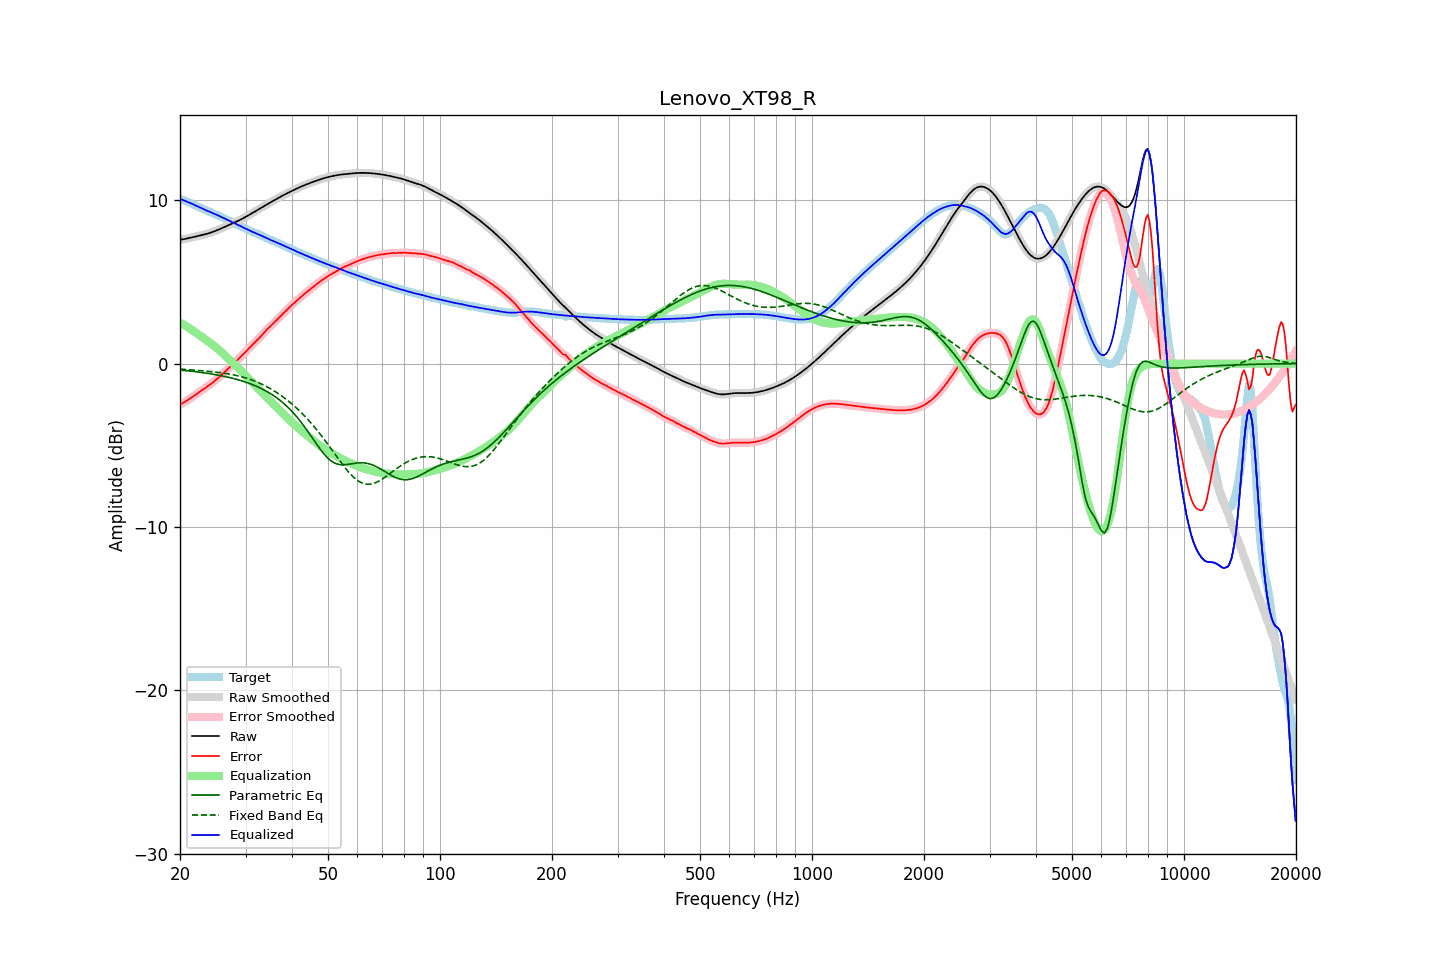

Data behind this chart, as committed beside it:
frequency, raw, error, smoothed, error_smoothed, equalization, parametric_eq, fixed_band_eq, equalized_raw, equalized_smoothed, target
20.00, 7.58, -2.51, 7.58, -2.51, 2.51, -0.39, -0.34, 10.09, 10.09, 10.09
20.20, 7.60, -2.45, 7.60, -2.45, 2.45, -0.40, -0.34, 10.05, 10.05, 10.05
20.40, 7.61, -2.40, 7.61, -2.40, 2.40, -0.41, -0.35, 10.01, 10.01, 10.01
20.61, 7.63, -2.34, 7.63, -2.34, 2.34, -0.42, -0.36, 9.97, 9.97, 9.97
20.81, 7.65, -2.28, 7.65, -2.28, 2.28, -0.43, -0.36, 9.93, 9.93, 9.93
21.02, 7.67, -2.22, 7.67, -2.22, 2.22, -0.44, -0.37, 9.89, 9.89, 9.89
21.23, 7.70, -2.16, 7.69, -2.16, 2.15, -0.45, -0.38, 9.85, 9.85, 9.85
21.44, 7.72, -2.09, 7.72, -2.09, 2.09, -0.46, -0.38, 9.81, 9.81, 9.81
21.66, 7.74, -2.02, 7.74, -2.02, 2.02, -0.47, -0.39, 9.76, 9.76, 9.76
21.87, 7.76, -1.95, 7.76, -1.95, 1.95, -0.48, -0.40, 9.72, 9.71, 9.71
22.09, 7.78, -1.88, 7.78, -1.88, 1.88, -0.50, -0.41, 9.67, 9.67, 9.67
22.31, 7.81, -1.81, 7.81, -1.81, 1.82, -0.51, -0.41, 9.62, 9.62, 9.62
22.54, 7.83, -1.74, 7.83, -1.74, 1.75, -0.52, -0.42, 9.58, 9.58, 9.57
22.76, 7.85, -1.68, 7.85, -1.68, 1.68, -0.54, -0.43, 9.53, 9.53, 9.53
22.99, 7.87, -1.61, 7.87, -1.61, 1.61, -0.55, -0.44, 9.48, 9.48, 9.48
23.22, 7.90, -1.54, 7.90, -1.54, 1.54, -0.56, -0.45, 9.44, 9.44, 9.44
23.45, 7.93, -1.47, 7.93, -1.47, 1.47, -0.58, -0.46, 9.40, 9.40, 9.40
23.69, 7.95, -1.40, 7.95, -1.40, 1.40, -0.59, -0.47, 9.36, 9.36, 9.36
23.92, 7.98, -1.33, 7.98, -1.33, 1.33, -0.61, -0.48, 9.32, 9.32, 9.32
24.16, 8.02, -1.26, 8.02, -1.26, 1.26, -0.62, -0.49, 9.27, 9.27, 9.27
24.40, 8.05, -1.18, 8.05, -1.18, 1.18, -0.64, -0.50, 9.23, 9.23, 9.23
24.65, 8.09, -1.10, 8.09, -1.10, 1.10, -0.66, -0.51, 9.19, 9.19, 9.19
24.89, 8.12, -1.02, 8.12, -1.02, 1.02, -0.67, -0.52, 9.15, 9.15, 9.15
25.14, 8.16, -0.94, 8.16, -0.94, 0.94, -0.69, -0.53, 9.10, 9.10, 9.10
25.39, 8.20, -0.86, 8.20, -0.86, 0.85, -0.71, -0.54, 9.06, 9.06, 9.06
25.65, 8.24, -0.77, 8.24, -0.77, 0.77, -0.73, -0.56, 9.01, 9.01, 9.01
25.91, 8.29, -0.68, 8.29, -0.68, 0.68, -0.75, -0.57, 8.96, 8.96, 8.97
26.16, 8.33, -0.59, 8.33, -0.59, 0.59, -0.77, -0.58, 8.92, 8.92, 8.92
26.43, 8.38, -0.49, 8.38, -0.50, 0.50, -0.79, -0.60, 8.87, 8.87, 8.87
26.69, 8.42, -0.40, 8.42, -0.40, 0.40, -0.81, -0.61, 8.82, 8.82, 8.82
26.96, 8.46, -0.31, 8.46, -0.31, 0.31, -0.83, -0.63, 8.78, 8.78, 8.77
27.23, 8.51, -0.22, 8.51, -0.22, 0.22, -0.86, -0.65, 8.73, 8.73, 8.73
27.50, 8.55, -0.13, 8.55, -0.13, 0.13, -0.88, -0.66, 8.68, 8.68, 8.68
27.77, 8.60, -0.03, 8.60, -0.03, 0.03, -0.90, -0.68, 8.63, 8.63, 8.63
28.05, 8.64, 0.06, 8.64, 0.06, -0.06, -0.93, -0.70, 8.58, 8.58, 8.58
28.33, 8.69, 0.15, 8.69, 0.15, -0.15, -0.96, -0.72, 8.54, 8.54, 8.54
28.62, 8.73, 0.25, 8.73, 0.25, -0.25, -0.98, -0.75, 8.49, 8.49, 8.49
28.90, 8.78, 0.34, 8.78, 0.34, -0.34, -1.01, -0.77, 8.44, 8.44, 8.44
29.19, 8.83, 0.44, 8.83, 0.44, -0.44, -1.04, -0.80, 8.39, 8.39, 8.39
29.48, 8.88, 0.54, 8.88, 0.54, -0.54, -1.07, -0.82, 8.34, 8.34, 8.35
29.78, 8.94, 0.64, 8.94, 0.64, -0.64, -1.10, -0.85, 8.30, 8.29, 8.30
30.08, 8.99, 0.74, 8.99, 0.74, -0.74, -1.14, -0.88, 8.25, 8.25, 8.25
30.38, 9.05, 0.84, 9.05, 0.84, -0.84, -1.17, -0.91, 8.20, 8.20, 8.20
30.68, 9.10, 0.95, 9.10, 0.95, -0.94, -1.21, -0.94, 8.16, 8.16, 8.15
30.99, 9.16, 1.05, 9.16, 1.05, -1.04, -1.24, -0.98, 8.12, 8.12, 8.11
31.30, 9.22, 1.15, 9.22, 1.15, -1.14, -1.28, -1.01, 8.07, 8.07, 8.07
31.61, 9.27, 1.25, 9.27, 1.24, -1.24, -1.32, -1.05, 8.03, 8.03, 8.03
31.93, 9.33, 1.34, 9.33, 1.34, -1.34, -1.36, -1.09, 7.99, 7.99, 7.99
32.24, 9.39, 1.43, 9.39, 1.43, -1.44, -1.41, -1.13, 7.95, 7.95, 7.96
32.57, 9.45, 1.53, 9.45, 1.53, -1.54, -1.45, -1.17, 7.91, 7.91, 7.92
32.89, 9.51, 1.64, 9.51, 1.64, -1.65, -1.50, -1.21, 7.86, 7.86, 7.87
33.22, 9.57, 1.75, 9.57, 1.75, -1.75, -1.55, -1.26, 7.81, 7.81, 7.82
33.55, 9.62, 1.86, 9.62, 1.86, -1.86, -1.60, -1.31, 7.77, 7.77, 7.76
33.89, 9.68, 1.97, 9.68, 1.97, -1.96, -1.65, -1.36, 7.72, 7.72, 7.71
34.23, 9.74, 2.07, 9.74, 2.07, -2.07, -1.70, -1.41, 7.68, 7.68, 7.67
34.57, 9.80, 2.17, 9.80, 2.17, -2.17, -1.76, -1.46, 7.63, 7.63, 7.62
34.92, 9.86, 2.27, 9.86, 2.27, -2.27, -1.82, -1.52, 7.59, 7.59, 7.59
35.27, 9.91, 2.36, 9.91, 2.37, -2.37, -1.88, -1.58, 7.54, 7.54, 7.55
35.62, 9.97, 2.46, 9.97, 2.46, -2.46, -1.94, -1.64, 7.50, 7.50, 7.51
35.97, 10.02, 2.56, 10.02, 2.56, -2.56, -2.01, -1.70, 7.46, 7.46, 7.46
... 635 more rows
